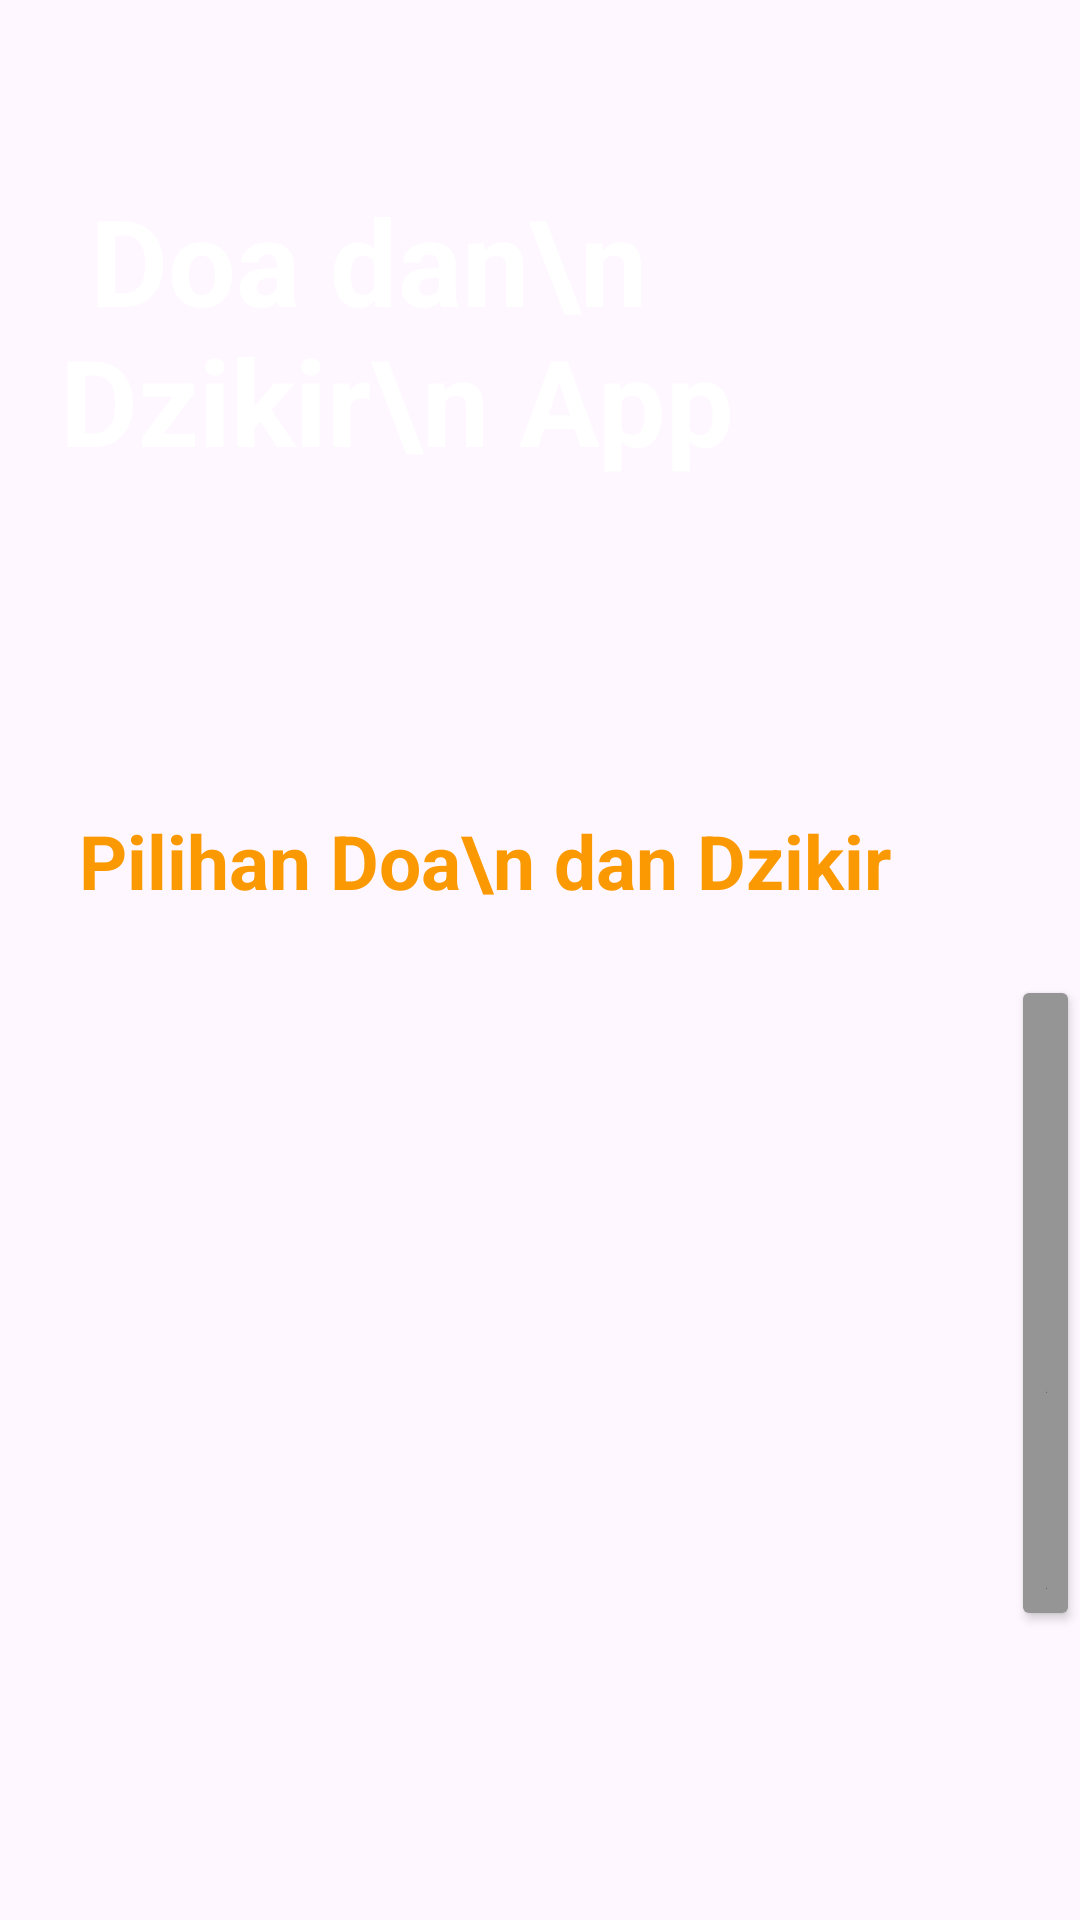

The Android layout XML behind this screen, and the referenced resources:
<!-- AndroidManifest.xml: application theme Theme.AndroidActivity -->
<!-- res/layout/activity_dzikir.xml -->
<?xml version="1.0" encoding="utf-8"?>
<RelativeLayout xmlns:android="http://schemas.android.com/apk/res/android"
    xmlns:app="http://schemas.android.com/apk/res-auto"
    xmlns:tools="http://schemas.android.com/tools"
    android:layout_width="match_parent"
    android:layout_height="match_parent"
    tools:context=".DzikirActivity">

    <ImageView
        android:layout_width="600dp"
        android:layout_height="wrap_content"
        android:src="@drawable/gelombang"
        android:layout_centerHorizontal="true"
        android:scaleType="centerCrop"/>

    <TextView
        android:id="@+id/tvDoa"
        android:layout_width="wrap_content"
        android:layout_height="wrap_content"
        android:text=" Doa dan\n Dzikir\n App"
        android:textColor="@color/white"
        android:textStyle="bold"
        android:textSize="40dp"
        android:layout_marginTop="60dp"
        android:layout_marginStart="20dp"/>

    <ImageView
        android:layout_width="200dp"
        android:layout_height="200dp"
        android:src="@drawable/doa"
        android:layout_toRightOf="@+id/tvDoa"
        android:layout_marginTop="50dp"
        android:layout_marginStart="15dp"/>

    <TextView
        android:id="@+id/tvDoa2"
        android:layout_width="wrap_content"
        android:layout_height="wrap_content"
        android:text=" Pilihan Doa\n dan Dzikir"
        android:textColor="#FB9903"
        android:layout_below="@+id/tvDoa"
        android:textSize="25sp"
        android:textStyle="bold"
        android:layout_marginTop="110dp"
        android:layout_marginStart="20dp"/>

    <Button
        android:layout_width="150dp"
        android:layout_height="wrap_content"
        android:layout_toRightOf="@+id/tvDoa2"
        android:layout_marginTop="325dp"
        android:layout_marginStart="40dp"
        android:text="Selengkapnya"
        android:backgroundTint="#959595"/>
<ScrollView
    android:layout_width="match_parent"
    android:layout_height="wrap_content"
    android:layout_below="@id/tvDoa2">

    <androidx.recyclerview.widget.RecyclerView
        android:id="@+id/listDoa"
        android:layout_width="match_parent"
        android:layout_height="wrap_content"
        android:layout_marginTop="20dp"
        android:layout_below="@id/tvDoa2"/>
</ScrollView>



</RelativeLayout>
<!-- resources referenced by this layout -->
<resources>
  <style name="Theme.AndroidActivity" parent="Base.Theme.AndroidActivity" />
  <style name="Base.Theme.AndroidActivity" parent="Theme.Material3.DayNight.NoActionBar">
  
      </style>
  <!-- not gathered from this repository: default colours our renderer supplied (Android Studio template values) -->
  <color name="white">#FFFFFFFF</color>
</resources>
